Run: headless pygame with SDL's dummy video driver; simulated clock (each Clock.tick advances the game by its frame time, no real sleeping); random seed 0; keys injected as events and as key.get_pressed() state; no mouse input.
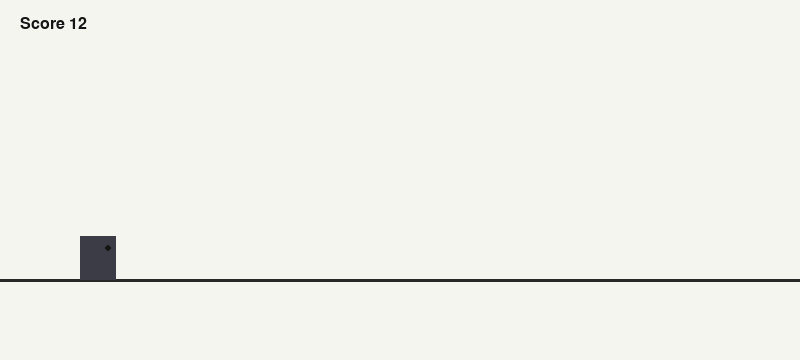
Frame 1 of 4 · flips 1–60 · no input
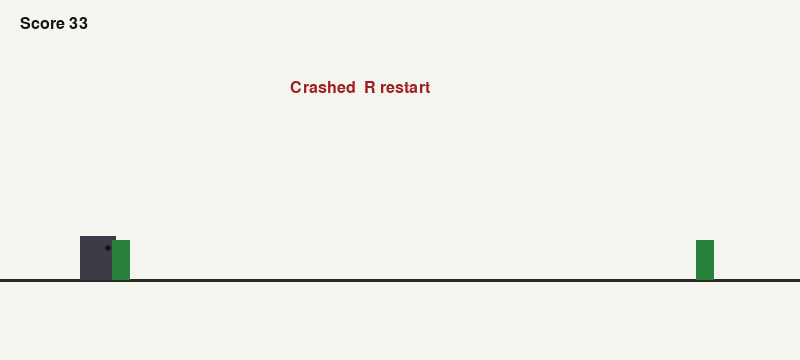
Frame 2 of 4 · flips 61–180 · tapped SPACE, RETURN · held RIGHT (→), D
Frame 3 of 4 · flips 181–300 · held DOWN (↓), S · screen unchanged from frame 2, image omitted
Frame 4 of 4 · flips 301–420 · held LEFT (←), A, UP (↑), W · screen unchanged from frame 3, image omitted

The pygame program that drew these frames:

"""Chrome Dino style runner. Space or Up to jump."""

import random
import pygame

WIDTH, HEIGHT = 800, 360
GROUND = 280


def main():
    pygame.init()
    screen = pygame.display.set_mode((WIDTH, HEIGHT))
    pygame.display.set_caption("Dino")
    clock = pygame.time.Clock()
    font = pygame.font.SysFont("consolas", 24)

    def reset():
        dino = pygame.Rect(80, GROUND - 44, 36, 44)
        return dino, 0, [], 0, False, 0

    dino, vy, cactus, score, dead, spawn = reset()
    running = True

    while running:
        jump = False
        for event in pygame.event.get():
            if event.type == pygame.QUIT:
                running = False
            if event.type == pygame.KEYDOWN:
                if event.key == pygame.K_ESCAPE:
                    running = False
                if event.key == pygame.K_r:
                    dino, vy, cactus, score, dead, spawn = reset()
                if event.key in (pygame.K_SPACE, pygame.K_UP):
                    jump = True

        if not dead:
            on_ground = dino.bottom >= GROUND
            if jump and on_ground:
                vy = -13
            vy += 0.7
            dino.y += int(vy)
            if dino.bottom > GROUND:
                dino.bottom = GROUND
                vy = 0
            spawn += 1
            if spawn > 70 + random.randint(0, 40):
                spawn = 0
                cactus.append(pygame.Rect(WIDTH, GROUND - 40, 18, 40))
            for c in cactus:
                c.x -= 8
            cactus[:] = [c for c in cactus if c.right > 0]
            if any(dino.colliderect(c) for c in cactus):
                dead = True
            score += 1

        screen.fill((245, 245, 240))
        pygame.draw.line(screen, (40, 40, 40), (0, GROUND), (WIDTH, GROUND), 3)
        pygame.draw.rect(screen, (60, 60, 70), dino)
        pygame.draw.circle(screen, (20, 20, 20), (dino.right - 8, dino.top + 12), 3)
        for c in cactus:
            pygame.draw.rect(screen, (40, 130, 60), c)
        screen.blit(font.render(f"Score {score // 5}", True, (20, 20, 20)), (20, 16))
        if dead:
            msg = font.render("Crashed  R restart", True, (160, 30, 30))
            screen.blit(msg, (WIDTH // 2 - 110, 80))
        pygame.display.flip()
        clock.tick(60)

    pygame.quit()


if __name__ == "__main__":
    main()
